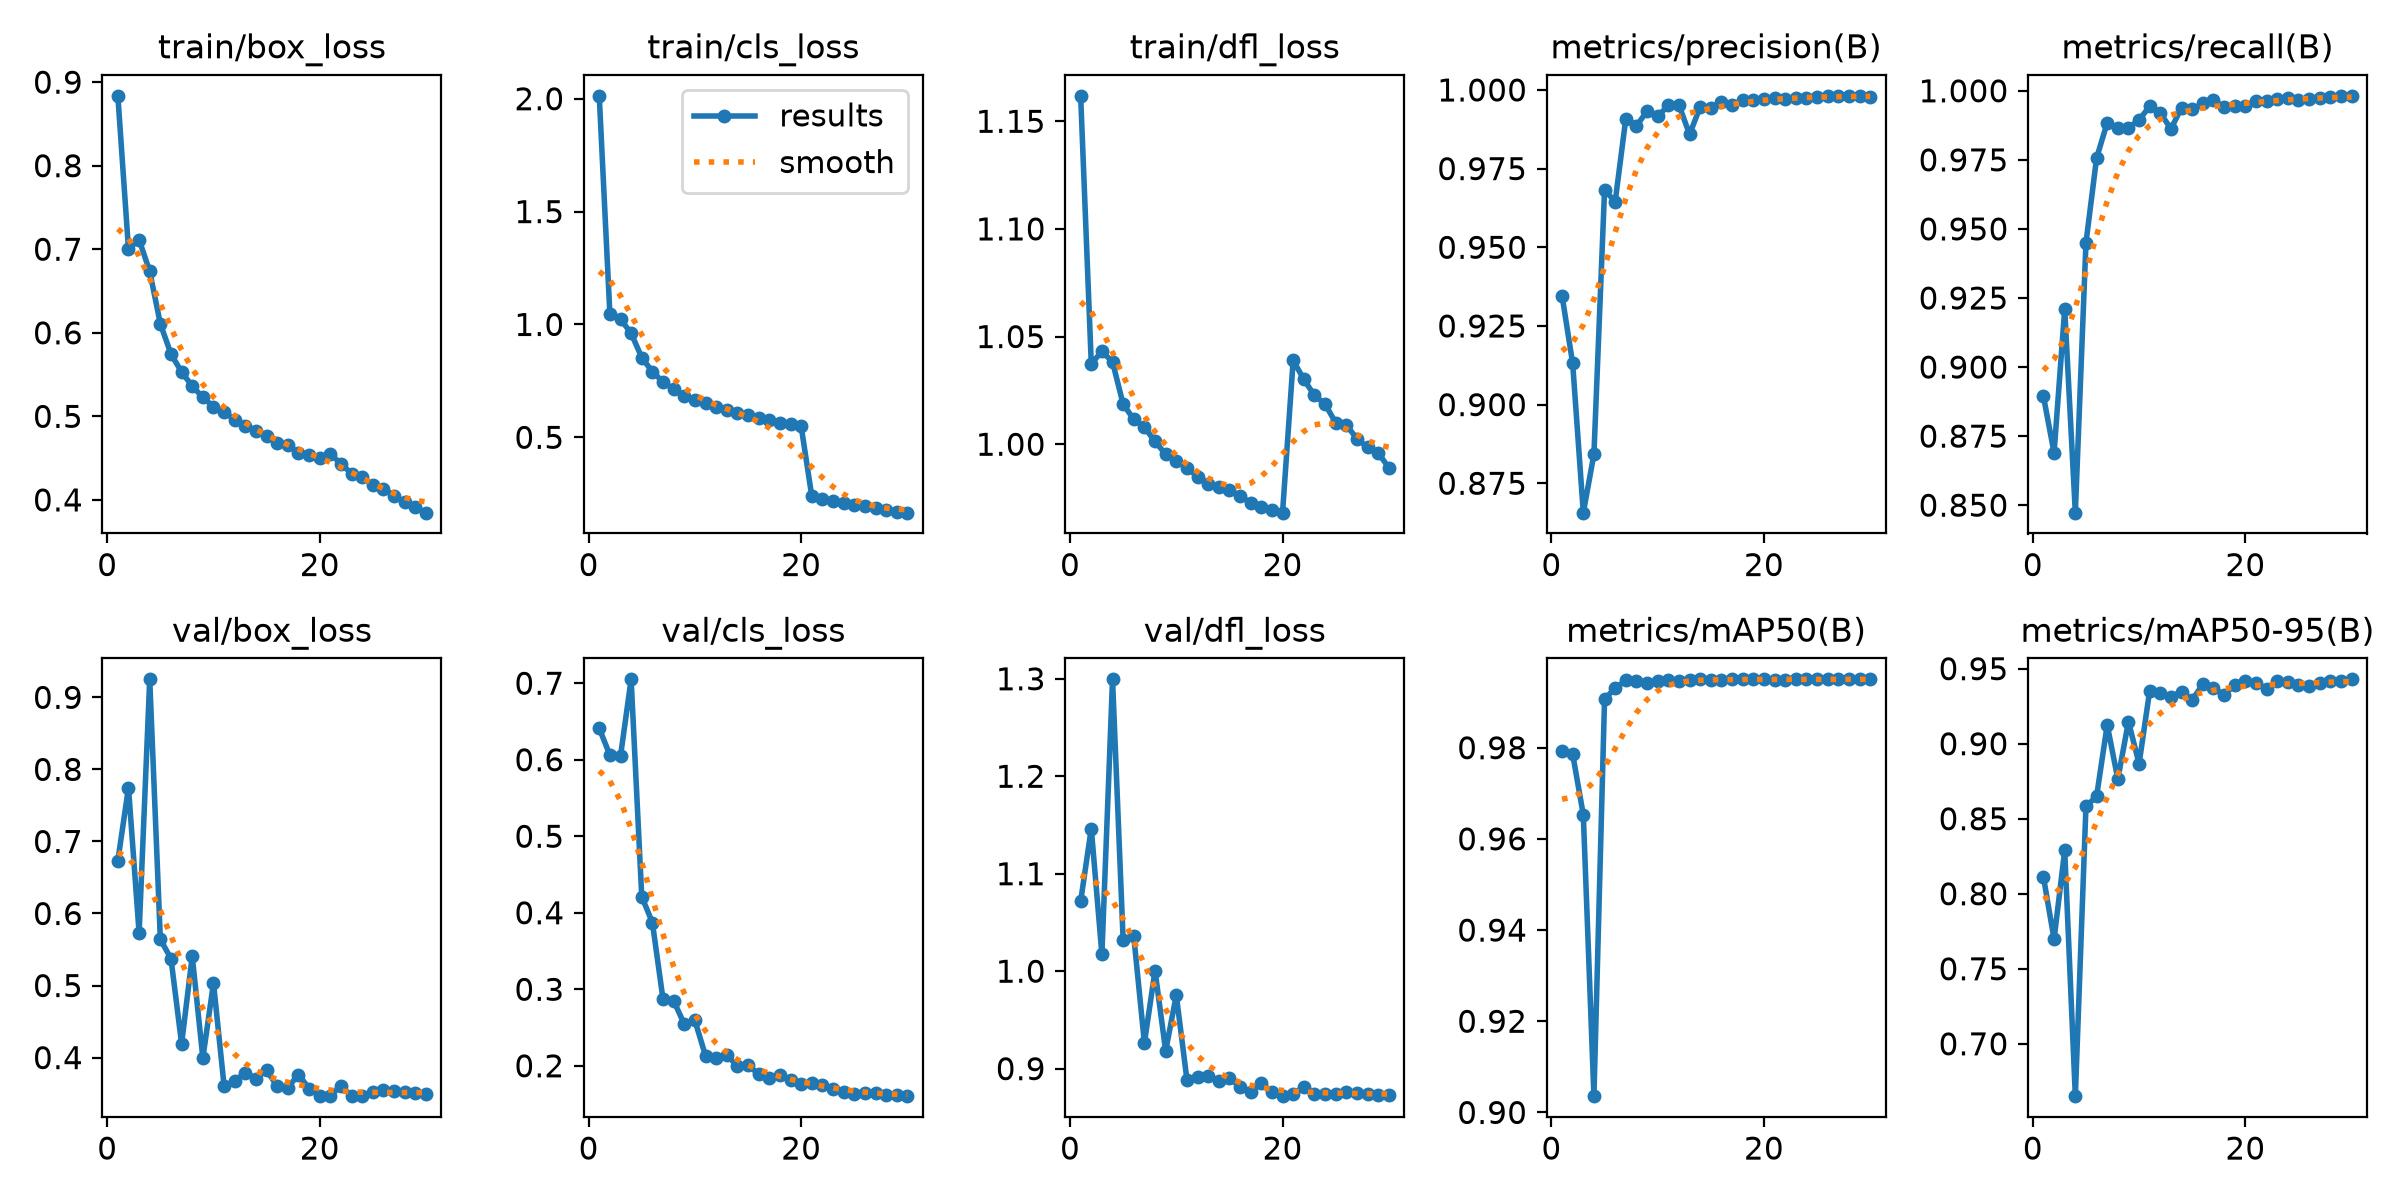

Data behind this chart, as committed beside it:
epoch, time, train/box_loss, train/cls_loss, train/dfl_loss, metrics/precision(B), metrics/recall(B), metrics/mAP50(B), metrics/mAP50-95(B), val/box_loss, val/cls_loss, val/dfl_loss, lr/pg0, lr/pg1, lr/pg2, lr/pg3, lr/pg4, lr/pg5, lr/pg6, lr/pg7
1, 246.2, 0.8836, 2.013, 1.162, 0.9346, 0.8894, 0.9794, 0.8112, 0.6733, 0.641, 1.072, 0.009982, 0.003327, 0.009982, 0.003327, 0.009982, 0.003327, 0.009982, 0.003327
2, 317, 0.7002, 1.046, 1.037, 0.9131, 0.869, 0.9786, 0.7697, 0.7748, 0.6061, 1.146, 0.01932, 0.006441, 0.01932, 0.006441, 0.01932, 0.006441, 0.01932, 0.006441
3, 387.1, 0.7114, 1.024, 1.043, 0.8657, 0.921, 0.9653, 0.8289, 0.5732, 0.6047, 1.017, 0.028, 0.009334, 0.028, 0.009334, 0.028, 0.009334, 0.028, 0.009334
4, 451.9, 0.6734, 0.9611, 1.038, 0.8842, 0.8473, 0.9036, 0.6651, 0.925, 0.705, 1.299, 0.02703, 0.00901, 0.02703, 0.00901, 0.02703, 0.00901, 0.02703, 0.00901
5, 524, 0.6107, 0.8533, 1.019, 0.9682, 0.9449, 0.9907, 0.8582, 0.564, 0.4211, 1.032, 0.02604, 0.00868, 0.02604, 0.00868, 0.02604, 0.00868, 0.02604, 0.00868
6, 593.1, 0.5747, 0.7907, 1.012, 0.9645, 0.9756, 0.9931, 0.8649, 0.5374, 0.3872, 1.036, 0.02505, 0.00835, 0.02505, 0.00835, 0.02505, 0.00835, 0.02505, 0.00835
7, 660.2, 0.5531, 0.7457, 1.008, 0.9909, 0.9885, 0.9948, 0.9125, 0.4191, 0.2871, 0.9263, 0.02406, 0.00802, 0.02406, 0.00802, 0.02406, 0.00802, 0.02406, 0.00802
8, 727.8, 0.5363, 0.713, 1.001, 0.9886, 0.9865, 0.9947, 0.8764, 0.5407, 0.2851, 1.001, 0.02307, 0.00769, 0.02307, 0.00769, 0.02307, 0.00769, 0.02307, 0.00769
9, 821.5, 0.5226, 0.6838, 0.9953, 0.9933, 0.9865, 0.9943, 0.9147, 0.3994, 0.2545, 0.9182, 0.02208, 0.00736, 0.02208, 0.00736, 0.02208, 0.00736, 0.02208, 0.00736
10, 1013, 0.5116, 0.6635, 0.9924, 0.9916, 0.9895, 0.9946, 0.8867, 0.5034, 0.2593, 0.9754, 0.02109, 0.00703, 0.02109, 0.00703, 0.02109, 0.00703, 0.02109, 0.00703
11, 1206, 0.5056, 0.651, 0.9892, 0.9951, 0.9944, 0.9949, 0.9354, 0.3604, 0.2131, 0.8889, 0.0201, 0.0067, 0.0201, 0.0067, 0.0201, 0.0067, 0.0201, 0.0067
12, 1389, 0.4957, 0.6341, 0.9848, 0.9952, 0.9919, 0.9947, 0.9337, 0.3676, 0.2099, 0.8918, 0.01911, 0.00637, 0.01911, 0.00637, 0.01911, 0.00637, 0.01911, 0.00637
13, 1506, 0.4883, 0.6221, 0.9814, 0.9859, 0.9862, 0.9948, 0.9313, 0.3793, 0.2142, 0.8923, 0.01812, 0.00604, 0.01812, 0.00604, 0.01812, 0.00604, 0.01812, 0.00604
14, 1602, 0.482, 0.6078, 0.9803, 0.9946, 0.9939, 0.995, 0.9347, 0.3706, 0.1996, 0.8876, 0.01713, 0.00571, 0.01713, 0.00571, 0.01713, 0.00571, 0.01713, 0.00571
15, 1704, 0.4768, 0.5976, 0.9786, 0.9942, 0.9933, 0.9949, 0.9293, 0.3824, 0.201, 0.8905, 0.01614, 0.00538, 0.01614, 0.00538, 0.01614, 0.00538, 0.01614, 0.00538
16, 1819, 0.4683, 0.5847, 0.9758, 0.9962, 0.9954, 0.9949, 0.9396, 0.3602, 0.1891, 0.8812, 0.01515, 0.00505, 0.01515, 0.00505, 0.01515, 0.00505, 0.01515, 0.00505
17, 1914, 0.4655, 0.5757, 0.9729, 0.9951, 0.9967, 0.995, 0.9374, 0.3583, 0.1834, 0.8764, 0.01416, 0.00472, 0.01416, 0.00472, 0.01416, 0.00472, 0.01416, 0.00472
18, 2066, 0.4567, 0.5638, 0.9708, 0.9968, 0.994, 0.995, 0.9323, 0.3765, 0.1879, 0.8851, 0.01317, 0.00439, 0.01317, 0.00439, 0.01317, 0.00439, 0.01317, 0.00439
19, 2106, 0.4539, 0.5568, 0.9694, 0.9969, 0.9945, 0.995, 0.9393, 0.357, 0.1813, 0.8764, 0.01218, 0.00406, 0.01218, 0.00406, 0.01218, 0.00406, 0.01218, 0.00406
20, 2146, 0.4507, 0.5493, 0.9682, 0.9973, 0.9946, 0.995, 0.9417, 0.3465, 0.1763, 0.8718, 0.01119, 0.00373, 0.01119, 0.00373, 0.01119, 0.00373, 0.01119, 0.00373
21, 2200, 0.455, 0.2395, 1.039, 0.9973, 0.9963, 0.995, 0.9403, 0.3474, 0.177, 0.8743, 0.0102, 0.0034, 0.0102, 0.0034, 0.0102, 0.0034, 0.0102, 0.0034
22, 2239, 0.4431, 0.2281, 1.03, 0.9971, 0.9963, 0.995, 0.9365, 0.3604, 0.1749, 0.8811, 0.00921, 0.00307, 0.00921, 0.00307, 0.00921, 0.00307, 0.00921, 0.00307
23, 2278, 0.4313, 0.2171, 1.023, 0.9975, 0.9969, 0.995, 0.9415, 0.3471, 0.1699, 0.8738, 0.00822, 0.00274, 0.00822, 0.00274, 0.00822, 0.00274, 0.00822, 0.00274
24, 2318, 0.4269, 0.211, 1.019, 0.9975, 0.9974, 0.995, 0.9409, 0.3473, 0.1653, 0.8737, 0.00723, 0.00241, 0.00723, 0.00241, 0.00723, 0.00241, 0.00723, 0.00241
25, 2358, 0.4179, 0.199, 1.01, 0.9979, 0.9968, 0.995, 0.9392, 0.3518, 0.1635, 0.8742, 0.00624, 0.00208, 0.00624, 0.00208, 0.00624, 0.00208, 0.00624, 0.00208
26, 2399, 0.4136, 0.1953, 1.009, 0.9981, 0.9972, 0.995, 0.9386, 0.3545, 0.165, 0.8762, 0.00525, 0.00175, 0.00525, 0.00175, 0.00525, 0.00175, 0.00525, 0.00175
27, 2443, 0.4043, 0.1859, 1.003, 0.9981, 0.9973, 0.995, 0.9402, 0.3533, 0.1643, 0.8751, 0.00426, 0.00142, 0.00426, 0.00142, 0.00426, 0.00142, 0.00426, 0.00142
28, 2493, 0.397, 0.1789, 0.9985, 0.998, 0.9977, 0.995, 0.9415, 0.3517, 0.1625, 0.8743, 0.00327, 0.00109, 0.00327, 0.00109, 0.00327, 0.00109, 0.00327, 0.00109
29, 2544, 0.3911, 0.171, 0.996, 0.9979, 0.998, 0.995, 0.9421, 0.3509, 0.1613, 0.8734, 0.00228, 0.00076, 0.00228, 0.00076, 0.00228, 0.00076, 0.00228, 0.00076
30, 2590, 0.3847, 0.1661, 0.9891, 0.9978, 0.9982, 0.995, 0.9429, 0.3496, 0.1603, 0.8727, 0.00129, 0.00043, 0.00129, 0.00043, 0.00129, 0.00043, 0.00129, 0.00043
